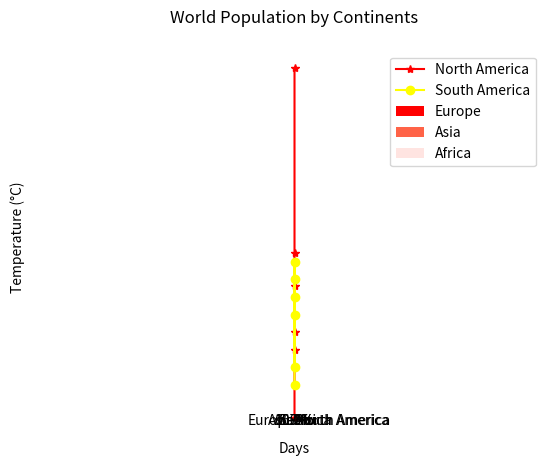

Python code for this plot:
from matplotlib import pyplot as plt

# line charts
months = [1, 2, 3, 4, 5, 6]
income1 = [1000, 40000, 50000, 76500, 95000, 200000]
income2 = [20000, 60000, 80000, 90000, 30000, 70000]
# decorating
plt.plot(months, income1, marker="*", color="red")
plt.plot(months, income2, marker="o", color="yellow")
plt.title("Income of company 1 and company 2\n")
plt.xlabel("\nMonths")
plt.ylabel("Income\n")
plt.legend(["Company 1", "Company 2"])
plt.grid()
plt.show()

# Bar Chart
days = ["Mon","Tues","Wed","Thurs","Fri","Sat","Sun"]
day_temp = [23, 25, 34, 21, 22, 32, 12]
night_temp= [12,11,17,9,10,13,7]
# decorating
plt.bar(days, day_temp, color="orange")
plt.bar(days, night_temp,color="black")
plt.title("Temperature Record of Last Week\n")
plt.xlabel("\nDays")
plt.ylabel("Temperature (°C) \n")
plt.legend(["Day Temperature", "Night Temperature"])
plt.grid()
plt.show()

#Pie Chart
continents = ["North America","South America","Europe","Asia","Africa"]
population = [597000000, 422000000, 741000000, 4463000000, 1216000000]
explode=(0,0,0.1,0,0)
colors=("red","tomato","mistyrose","brown","maroon")
plt.pie(population, labels=continents, autopct="%1.1f%%", startangle=45, explode=explode, colors=colors)
plt.legend(continents)
plt.title("World Population by Continents\n")
plt.axis("equal")
plt.show()